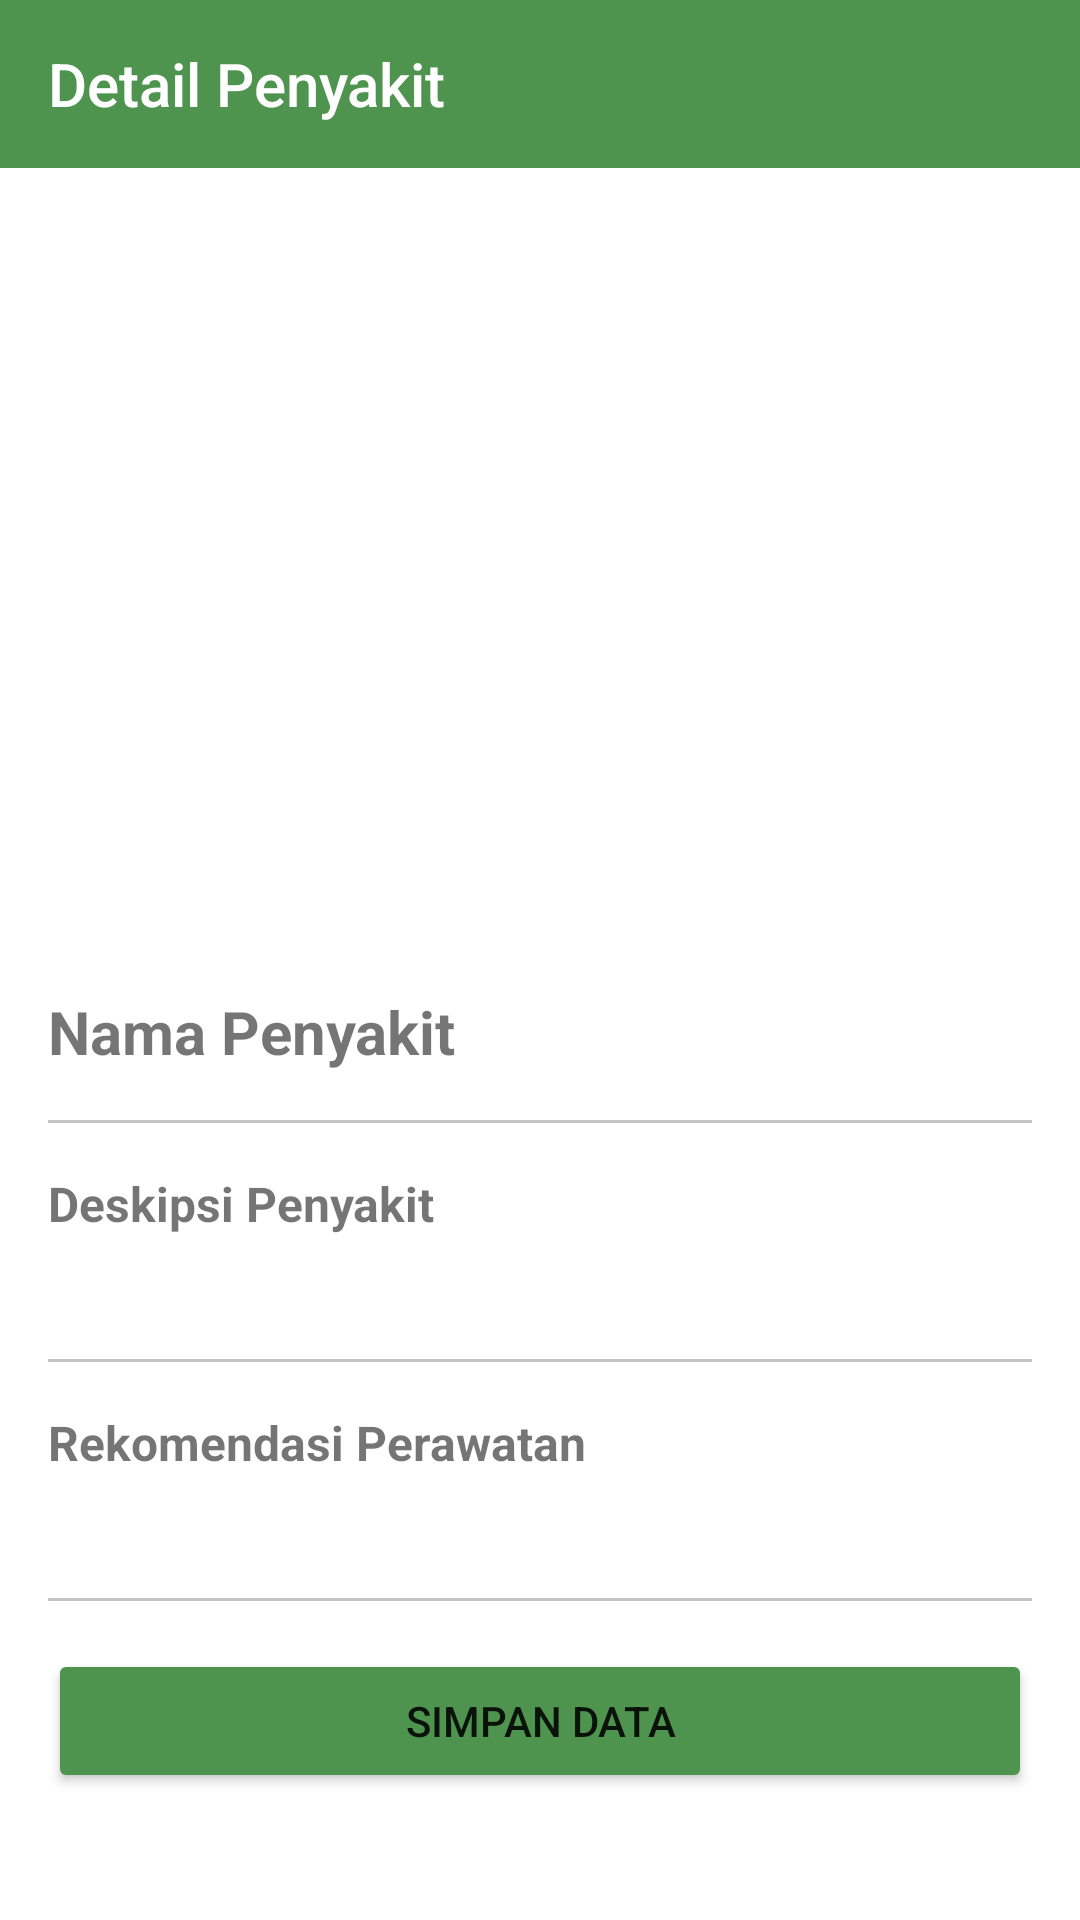

The Android layout XML behind this screen, and the referenced resources:
<!-- AndroidManifest.xml: activity theme noActionBarStyle -->
<!-- res/layout/activity_detail_disease.xml -->
<?xml version="1.0" encoding="utf-8"?>
<ScrollView xmlns:android="http://schemas.android.com/apk/res/android"
    xmlns:app="http://schemas.android.com/apk/res-auto"
    xmlns:tools="http://schemas.android.com/tools"
    android:layout_width="match_parent"
    android:layout_height="match_parent">

    <androidx.constraintlayout.widget.ConstraintLayout
        android:layout_width="match_parent"
        android:layout_height="wrap_content"
        tools:context=".ui.DetailDiseaseActivity">

        <com.google.android.material.appbar.AppBarLayout
            android:id="@+id/appBar"
            android:layout_width="match_parent"
            android:layout_height="wrap_content"
            app:layout_constraintEnd_toEndOf="parent"
            app:layout_constraintStart_toStartOf="parent"
            app:layout_constraintTop_toTopOf="parent">
            <androidx.appcompat.widget.Toolbar
                android:id="@+id/tbDetailDisease"
                android:layout_width="match_parent"
                android:layout_height="?android:attr/actionBarSize"
                android:background="@color/primary_color"
                app:layout_constraintTop_toTopOf="parent"
                app:layout_constraintStart_toStartOf="parent"
                app:layout_constraintEnd_toEndOf="parent">
                <RelativeLayout
                    android:id="@+id/rlContainer"
                    android:layout_width="match_parent"
                    android:layout_height="wrap_content"
                    android:layout_marginEnd="12dp">
                    <TextView
                        android:id="@+id/tvTBTitle"
                        style="@style/TextAppearance.AppCompat.Widget.ActionBar.Title"
                        android:layout_width="wrap_content"
                        android:layout_height="wrap_content"
                        android:text="@string/detailDisease"
                        android:textColor="@color/white"
                        android:layout_alignParentStart="true"
                        android:layout_centerVertical="true"/>
                </RelativeLayout>
            </androidx.appcompat.widget.Toolbar>
        </com.google.android.material.appbar.AppBarLayout>

        <ImageView
            android:id="@+id/ivDisease"
            android:layout_width="match_parent"
            android:layout_height="220dp"
            tools:src="@tools:sample/avatars"
            android:scaleType="centerCrop"
            android:layout_margin="16dp"
            app:layout_constraintStart_toStartOf="parent"
            app:layout_constraintEnd_toEndOf="parent"
            app:layout_constraintTop_toBottomOf="@id/appBar"
            android:contentDescription="@string/imageFarmland" />

        <TextView
            android:id="@+id/tvDate"
            style="@style/DateStyle"
            android:layout_marginStart="16dp"
            android:layout_marginTop="16dp"
            app:layout_constraintTop_toBottomOf="@id/ivDisease"
            app:layout_constraintStart_toStartOf="parent"
            tools:text="1 April 2022 12:20"/>

        <TextView
            android:id="@+id/tvTitleDisease"
            style="@style/TitleStyle"
            android:layout_marginStart="16dp"
            android:layout_marginTop="6dp"
            app:layout_constraintTop_toBottomOf="@id/tvDate"
            app:layout_constraintStart_toStartOf="parent"
            android:text="Nama Penyakit"/>

        <View
            android:id="@+id/lineDivider1"
            android:layout_width="match_parent"
            android:layout_height="1dp"
            android:background="@color/line_divider"
            android:layout_marginHorizontal="16dp"
            android:layout_marginTop="16dp"
            app:layout_constraintTop_toBottomOf="@id/tvTitleDisease"/>

        <TextView
            android:id="@+id/tvTitleDescription"
            style="@style/SubTitleStyle"
            android:layout_marginStart="16dp"
            android:layout_marginTop="16dp"
            app:layout_constraintTop_toBottomOf="@id/lineDivider1"
            app:layout_constraintStart_toStartOf="parent"
            android:text="@string/desc_disease"/>

        <TextView
            android:id="@+id/tvDescriptionDisease"
            android:layout_width="match_parent"
            android:layout_height="wrap_content"
            android:layout_marginHorizontal="16dp"
            android:layout_marginTop="6dp"
            app:layout_constraintTop_toBottomOf="@id/tvTitleDescription"
            app:layout_constraintStart_toStartOf="parent"
            tools:text="Lorem ipsum dolor sit amet, consectetur adipiscing elit, sed do eiusmod tempor incididunt ut labore et dolore magna aliqua. Ut enim ad minim veniam, quis nostrud exercitation ullamco laboris nisi ut aliquip ex ea commodo consequat. Duis aute irure dolor in reprehenderit in voluptate velit esse cillum dolore eu fugiat nulla pariatur"/>

        <View
            android:id="@+id/lineDivider2"
            android:layout_width="match_parent"
            android:layout_height="1dp"
            android:background="@color/line_divider"
            android:layout_marginHorizontal="16dp"
            android:layout_marginTop="16dp"
            app:layout_constraintTop_toBottomOf="@id/tvDescriptionDisease"/>

        <TextView
            android:id="@+id/tvTitleRecommendation"
            style="@style/SubTitleStyle"
            android:layout_marginStart="16dp"
            android:layout_marginTop="16dp"
            app:layout_constraintTop_toBottomOf="@id/lineDivider2"
            app:layout_constraintStart_toStartOf="parent"
            android:text="@string/careRecommendation"/>

        <TextView
            android:id="@+id/tvRecommendationCare"
            android:layout_width="match_parent"
            android:layout_height="wrap_content"
            android:layout_marginHorizontal="16dp"
            android:layout_marginTop="6dp"
            app:layout_constraintTop_toBottomOf="@id/tvTitleRecommendation"
            app:layout_constraintStart_toStartOf="parent"
            tools:text="Lorem ipsum dolor sit amet, consectetur adipiscing elit, sed do eiusmod tempor incididunt ut labore et dolore magna aliqua. Ut enim ad minim veniam, quis nostrud exercitation ullamco laboris nisi ut aliquip ex ea commodo consequat. Duis aute irure dolor in reprehenderit in voluptate velit esse cillum dolore eu fugiat nulla pariatur"/>

        <View
            android:id="@+id/lineDivider3"
            android:layout_width="match_parent"
            android:layout_height="1dp"
            android:background="@color/line_divider"
            android:layout_marginHorizontal="16dp"
            android:layout_marginTop="16dp"
            app:layout_constraintTop_toBottomOf="@id/tvRecommendationCare"/>

        <Button
            android:id="@+id/saveDataBtn"
            android:layout_width="0dp"
            android:layout_height="wrap_content"
            android:layout_marginHorizontal="16dp"
            android:layout_marginVertical="16dp"
            android:backgroundTint="@color/primary_color"
            android:text="@string/saveData"
            app:layout_constraintBottom_toBottomOf="parent"
            app:layout_constraintEnd_toEndOf="parent"
            app:layout_constraintHorizontal_bias="0.0"
            app:layout_constraintStart_toStartOf="parent"
            app:layout_constraintTop_toBottomOf="@+id/lineDivider3" />

    </androidx.constraintlayout.widget.ConstraintLayout>

</ScrollView>
<!-- resources referenced by this layout -->
<resources>
  <color name="line_divider">#C4C4C4</color>
  <color name="primary_color">#4E944F</color>
  <color name="white">#FFFFFFFF</color>
  <string name="careRecommendation">Rekomendasi Perawatan</string>
  <string name="desc_disease">Deskipsi Penyakit</string>
  <string name="detailDisease">Detail Penyakit</string>
  <string name="imageFarmland">Gambar Farmland</string>
  <string name="saveData">Simpan Data</string>
  <style name="DateStyle">
          <item name="android:layout_width">wrap_content</item>
          <item name="android:layout_height">wrap_content</item>
          <item name="android:textSize">12sp</item>
      </style>
  <style name="SubTitleStyle">
          <item name="android:layout_width">wrap_content</item>
          <item name="android:layout_height">wrap_content</item>
          <item name="android:textSize">16sp</item>
          <item name="android:textStyle">bold</item>
      </style>
  <style name="TitleStyle">
          <item name="android:layout_width">wrap_content</item>
          <item name="android:layout_height">wrap_content</item>
          <item name="android:textSize">20sp</item>
          <item name="android:textStyle">bold</item>
      </style>
  <style name="noActionBarStyle" parent="Theme.MaterialComponents.DayNight.NoActionBar">
          <item name="colorPrimary">@color/primary_color</item>
          <item name="colorPrimaryVariant">@color/dark_primary_color</item>
          <item name="colorAccent">@color/light_primary_color</item>
          <item name="colorControlNormal">@color/white</item>
          <item name="android:statusBarColor">@color/dark_primary_color</item>
      </style>
  <color name="dark_primary_color">#2D7E2E</color>
  <color name="light_primary_color">#83BD75</color>
</resources>
